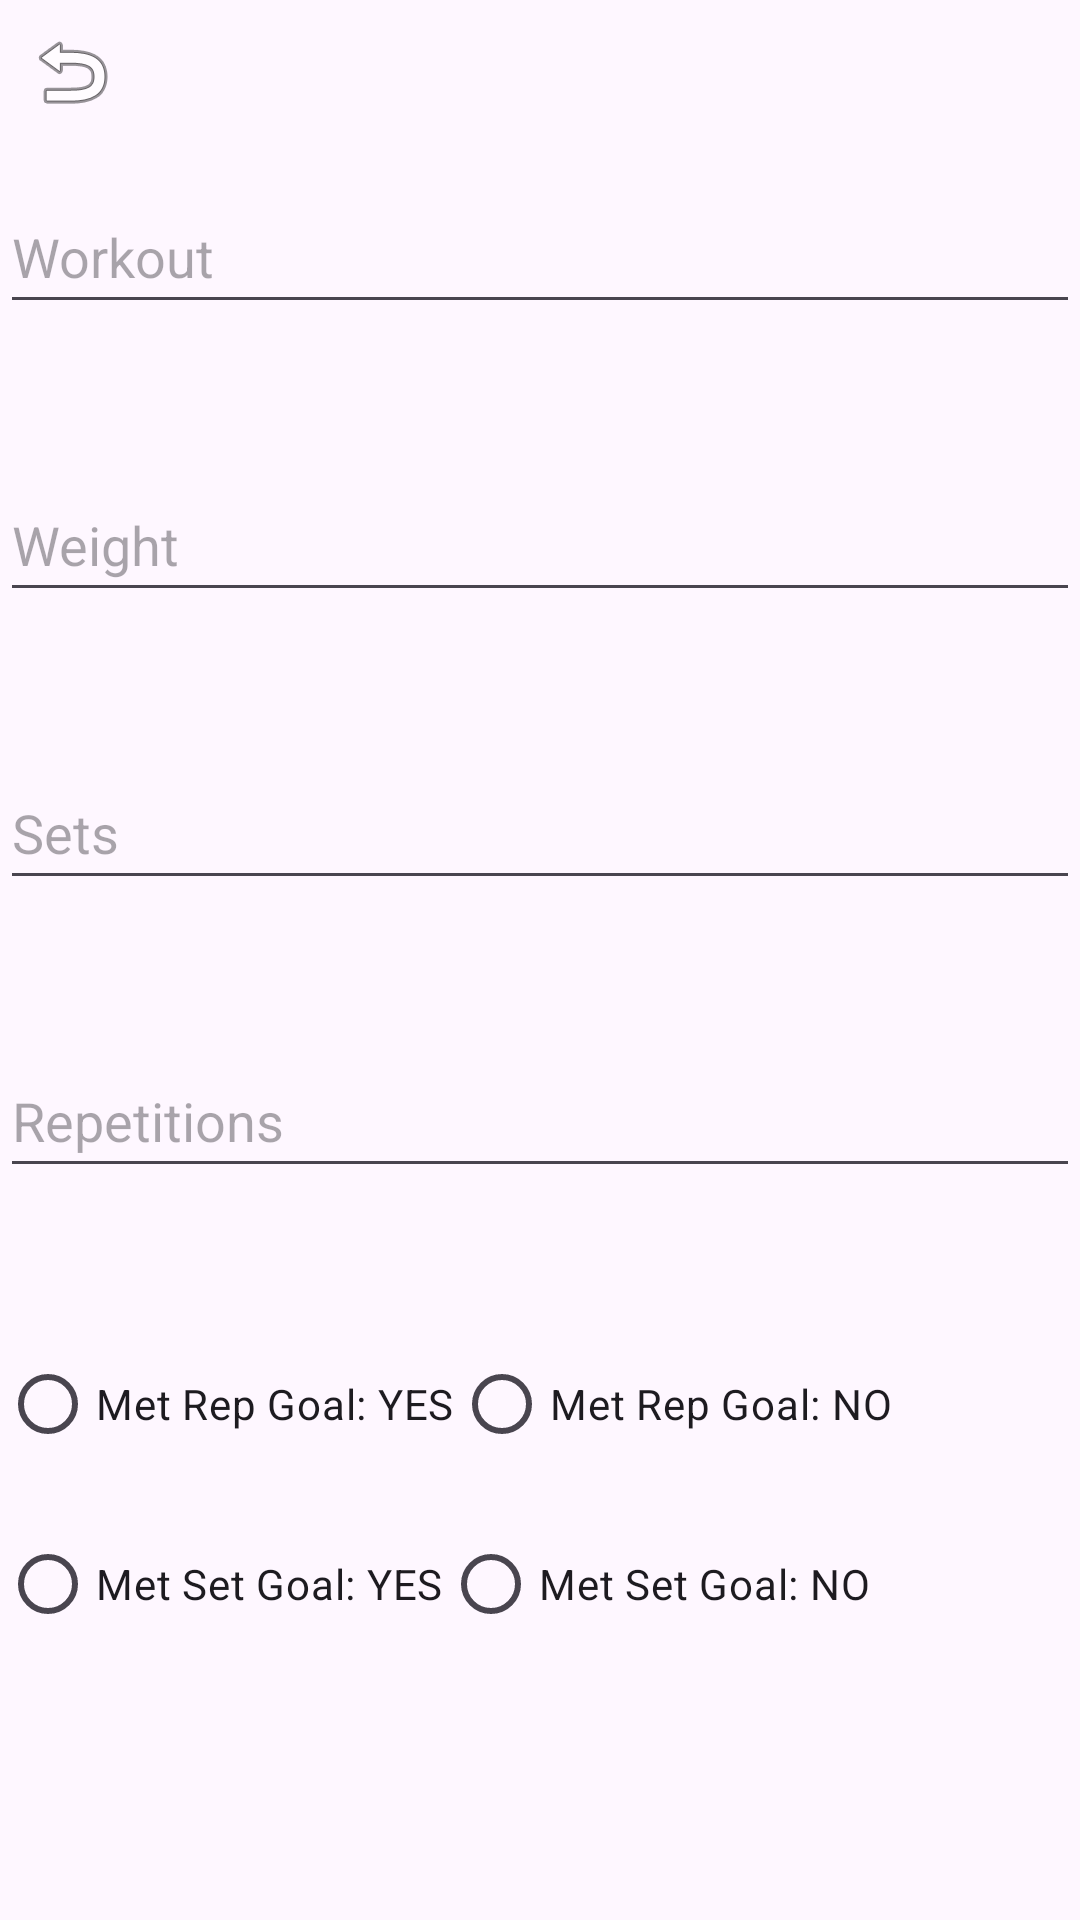

The Android layout XML behind this screen, and the referenced resources:
<!-- AndroidManifest.xml: application theme Theme.MyHealthTrainer -->
<!-- res/layout/activity_input_workout.xml -->
<?xml version="1.0" encoding="utf-8"?>
<FrameLayout xmlns:android="http://schemas.android.com/apk/res/android"
    xmlns:app="http://schemas.android.com/apk/res-auto"
    xmlns:tools="http://schemas.android.com/tools"
    android:layout_width="match_parent"
    android:layout_height="match_parent"
    tools:context=".InputWorkoutActivity">

    <ImageButton
        android:id="@+id/backButton"
        android:layout_width="wrap_content"
        android:layout_height="wrap_content"
        android:src="@android:drawable/ic_menu_revert"
        android:background="?android:attr/selectableItemBackgroundBorderless"
        android:contentDescription="Back"
        android:padding="8dp"/>

    <androidx.constraintlayout.widget.ConstraintLayout
        android:layout_width="match_parent"
        android:layout_height="match_parent">


        <EditText
            android:id="@+id/editTextWorkout"
            android:layout_width="match_parent"
            android:layout_height="48dp"
            android:layout_below="@id/editTextReps"
            android:layout_marginTop="60dp"
            android:hint="Workout"
            app:layout_constraintEnd_toEndOf="parent"
            app:layout_constraintHorizontal_bias="0.0"
            app:layout_constraintStart_toStartOf="parent"
            app:layout_constraintTop_toTopOf="parent" />

        <EditText
            android:id="@+id/editTextWeight"
            android:layout_width="match_parent"
            android:layout_height="48dp"
            android:layout_below="@id/editTextWorkout"
            android:layout_marginTop="48dp"
            android:hint="Weight"
            app:layout_constraintEnd_toEndOf="parent"
            app:layout_constraintHorizontal_bias="0.0"
            app:layout_constraintStart_toStartOf="parent"
            app:layout_constraintTop_toBottomOf="@+id/editTextWorkout" />

        <EditText
            android:id="@+id/editTextSets"
            android:layout_width="match_parent"
            android:layout_height="48dp"
            android:layout_marginTop="48dp"
            android:hint="Sets"
            app:layout_constraintEnd_toEndOf="parent"
            app:layout_constraintHorizontal_bias="0.0"
            app:layout_constraintStart_toStartOf="parent"
            app:layout_constraintTop_toBottomOf="@+id/editTextWeight" />

        <EditText
            android:id="@+id/editTextReps"
            android:layout_width="match_parent"
            android:layout_height="48dp"
            android:layout_below="@id/editTextSets"
            android:layout_marginTop="48dp"
            android:hint="Repetitions"
            app:layout_constraintTop_toBottomOf="@+id/editTextSets"
            tools:layout_editor_absoluteX="0dp" />

        <RadioGroup
            android:id="@+id/radioGroupRepGoal"
            android:layout_width="match_parent"
            android:layout_height="wrap_content"
            android:layout_below="@id/editTextReps"
            android:layout_marginTop="48dp"
            android:orientation="horizontal"
            app:layout_constraintEnd_toEndOf="parent"
            app:layout_constraintTop_toBottomOf="@+id/editTextReps">

            <RadioButton
                android:id="@+id/radioButtonRepsYes"
                android:layout_width="wrap_content"
                android:layout_height="wrap_content"
                android:text="Met Rep Goal: YES" />

            <RadioButton
                android:id="@+id/radioButtonRepsNo"
                android:layout_width="wrap_content"
                android:layout_height="wrap_content"
                android:text="Met Rep Goal: NO" />
        </RadioGroup>

        <RadioGroup
            android:id="@+id/radioGroupSetGoal"
            android:layout_width="match_parent"
            android:layout_height="wrap_content"
            android:layout_below="@id/editTextReps"
            android:layout_marginTop="12dp"
            android:orientation="horizontal"
            app:layout_constraintEnd_toEndOf="parent"
            app:layout_constraintTop_toBottomOf="@+id/radioGroupRepGoal">

            <RadioButton
                android:id="@+id/radioButtonSetsYes"
                android:layout_width="wrap_content"
                android:layout_height="wrap_content"
                android:text="Met Set Goal: YES" />

            <RadioButton
                android:id="@+id/radioButtonSetssNo"
                android:layout_width="wrap_content"
                android:layout_height="wrap_content"
                android:text="Met Set Goal: NO" />
        </RadioGroup>

        <Button
            android:id="@+id/buttonSave"
            android:layout_width="wrap_content"
            android:layout_height="wrap_content"
            android:layout_below="@id/editTextWeight"
            android:layout_marginTop="240dp"
            android:text="Save"
            app:layout_constraintEnd_toEndOf="parent"
            app:layout_constraintHorizontal_bias="0.312"
            app:layout_constraintStart_toStartOf="parent"
            app:layout_constraintTop_toBottomOf="@+id/editTextReps" />

        <Button
            android:id="@+id/workoutHistory"
            android:layout_width="wrap_content"
            android:layout_height="wrap_content"
            android:layout_marginTop="240dp"
            android:text="Workout History"
            app:layout_constraintEnd_toEndOf="parent"
            app:layout_constraintHorizontal_bias="0.554"
            app:layout_constraintStart_toEndOf="@+id/buttonSave"
            app:layout_constraintTop_toBottomOf="@+id/editTextReps" />
    </androidx.constraintlayout.widget.ConstraintLayout>

</FrameLayout>
<!-- resources referenced by this layout -->
<resources>
  <style name="Theme.MyHealthTrainer" parent="Base.Theme.MyHealthTrainer" />
  <style name="Base.Theme.MyHealthTrainer" parent="Theme.Material3.DayNight.NoActionBar">
          
          
      </style>
</resources>
